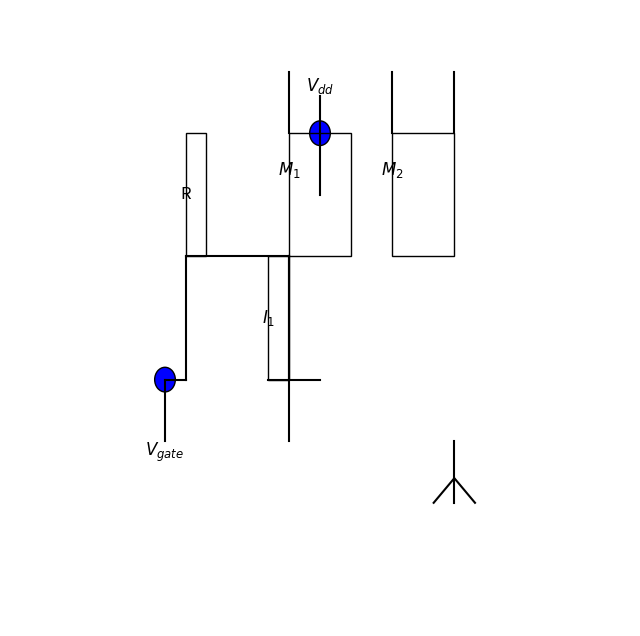

This figure's Python source:
import matplotlib.pyplot as plt
import matplotlib.patches as mpatches

# Creating a figure and a set of subplots
fig, ax = plt.subplots(figsize=(8, 8))

# Defining various patches for the circuit elements
Vdd = mpatches.Circle((2, 4), 0.1, color='blue', ec='black')
I1 = mpatches.Rectangle((1.5, 2), 0.2, 1, edgecolor='black', facecolor='none')
Vgate = mpatches.Circle((0.5, 2), 0.1, color='blue', ec='black')
R = mpatches.Rectangle((0.7, 3), 0.2, 1, edgecolor='black', facecolor='none')
NMOS1 = mpatches.Rectangle((1.7, 3), 0.6, 1, edgecolor='black', facecolor='none')
NMOS2 = mpatches.Rectangle((2.7, 3), 0.6, 1, edgecolor='black', facecolor='none')

# Adding patches to the axes
ax.add_patch(Vdd)
ax.add_patch(I1)
ax.add_patch(Vgate)
ax.add_patch(R)
ax.add_patch(NMOS1)
ax.add_patch(NMOS2)

# Drawing the circuit
plt.plot([2, 2], [3.5, 4.3], color='black')  # Line from Vdd to NMOS2
plt.plot([2, 1.5], [2, 2], color='black')  # Line from I1 to NMOS2
plt.plot([1.7, 1.7], [3, 2], color='black')  # Line from NMOS1 to I1
plt.plot([1.7, 1.7], [4, 4.5], color='black')  # Line from NMOS1 to top
plt.plot([2.7, 2.7], [4, 4.5], color='black')  # Line from NMOS2 to top
plt.plot([3.3, 3.3], [4, 4.5], color='black')  # Line from NMOS2 source to top
plt.plot([0.7, 0.7], [3, 2], color='black')  # Line from Resistor to I1
plt.plot([0.7, 1.7], [3, 3], color='black')  # Line from Resistor to NMOS1
plt.plot([0.5, 0.7], [2, 2], color='black')  # Line from Vgate to I1
plt.plot([0.5, 0.5], [2, 1.5], color='black')  # Line from Vgate to bottom
plt.plot([1.7, 1.7], [3, 1.5], color='black')  # Line from NMOS1 to bottom

# Adding text/annotations to the plot
plt.text(2, 4.3, '$V_{dd}$', fontsize=12, verticalalignment='bottom', horizontalalignment='center')
plt.text(0.5, 1.5, '$V_{gate}$', fontsize=12, verticalalignment='top', horizontalalignment='center')
plt.text(1.7, 3.7, '$M_1$', fontsize=12, verticalalignment='center', horizontalalignment='center')
plt.text(2.7, 3.7, '$M_2$', fontsize=12, verticalalignment='center', horizontalalignment='center')
plt.text(1.5, 2.5, '$I_1$', fontsize=12, verticalalignment='center', horizontalalignment='center')
plt.text(0.7, 3.5, 'R', fontsize=12, verticalalignment='center', horizontalalignment='center')

# Adding ground symbol
plt.plot([3.3, 3.3], [1.5, 1], color='black')  # Line from NMOS2 source to ground
plt.plot([3.1, 3.3, 3.5], [1, 1.2, 1], color='black')  # Ground symbol

# Adjusting the plot limits and turning off the axes
plt.xlim(-1, 5)
plt.ylim(0, 5)
plt.axis('off')
plt.show()